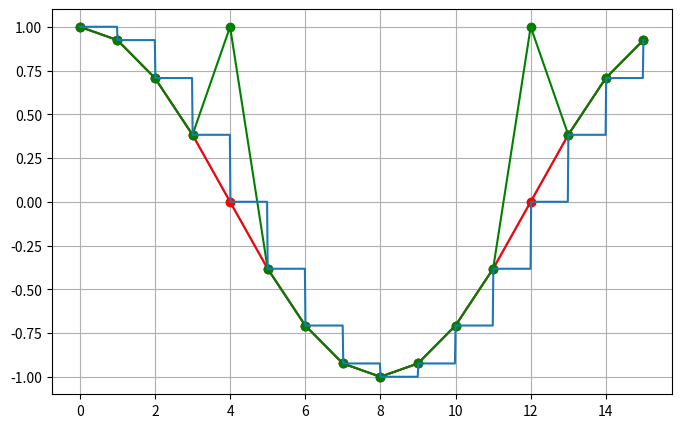

Write Python code to recreate this figure.
# -*- coding: utf-8 -*-

import numpy as np
import matplotlib.pyplot as plt

R = 16                   # RAM size

# full wave
xr = np.linspace(0, 1.0, R+1)
xr = xr[0:-1]
yr = np.cos(2*np.pi*xr)

fin = np.linspace(0,len(yr)-1,1000)
stp = np.floor(fin)
stp = yr[stp.astype('int')]

# half wave
xh = np.linspace(0, 0.5, int(R/2)+1)
xh = xh[0:-1]
yh = np.cos(2*np.pi*xh)
yh = np.append(yh, -(yh))

# quarter wave
xq = np.linspace(0, 0.25, int(R/4)+1)
xq = xq[0:-1]
yqq = np.cos(2*np.pi*xq)
yq = yqq
# sin
"""
yq = np.append(yq, 0)
yq = np.append(yq, np.flip(yqq))
yq = np.append(yq, -(yqq[1:]))
yq = np.append(yq, 0)
yq = np.append(yq, -np.flip(yqq)[0:-1])
"""
# cos
yq = np.append(yq, 1.0)
yq = np.append(yq, -np.flip(yqq))
yq = np.append(yq, -(yqq[1:]))
yq = np.append(yq, 1.0)
yq = np.append(yq, np.flip(yqq)[0:-1])

plt.figure(figsize=(8,5))
plt.plot(yr, marker='o', linestyle='solid', color='cornflowerblue')
plt.plot(yh, marker='o', linestyle='solid', color='red')
plt.plot(yq, marker='o', linestyle='solid', color='green')
plt.plot(fin, stp, marker='', linestyle='solid')
plt.grid()
